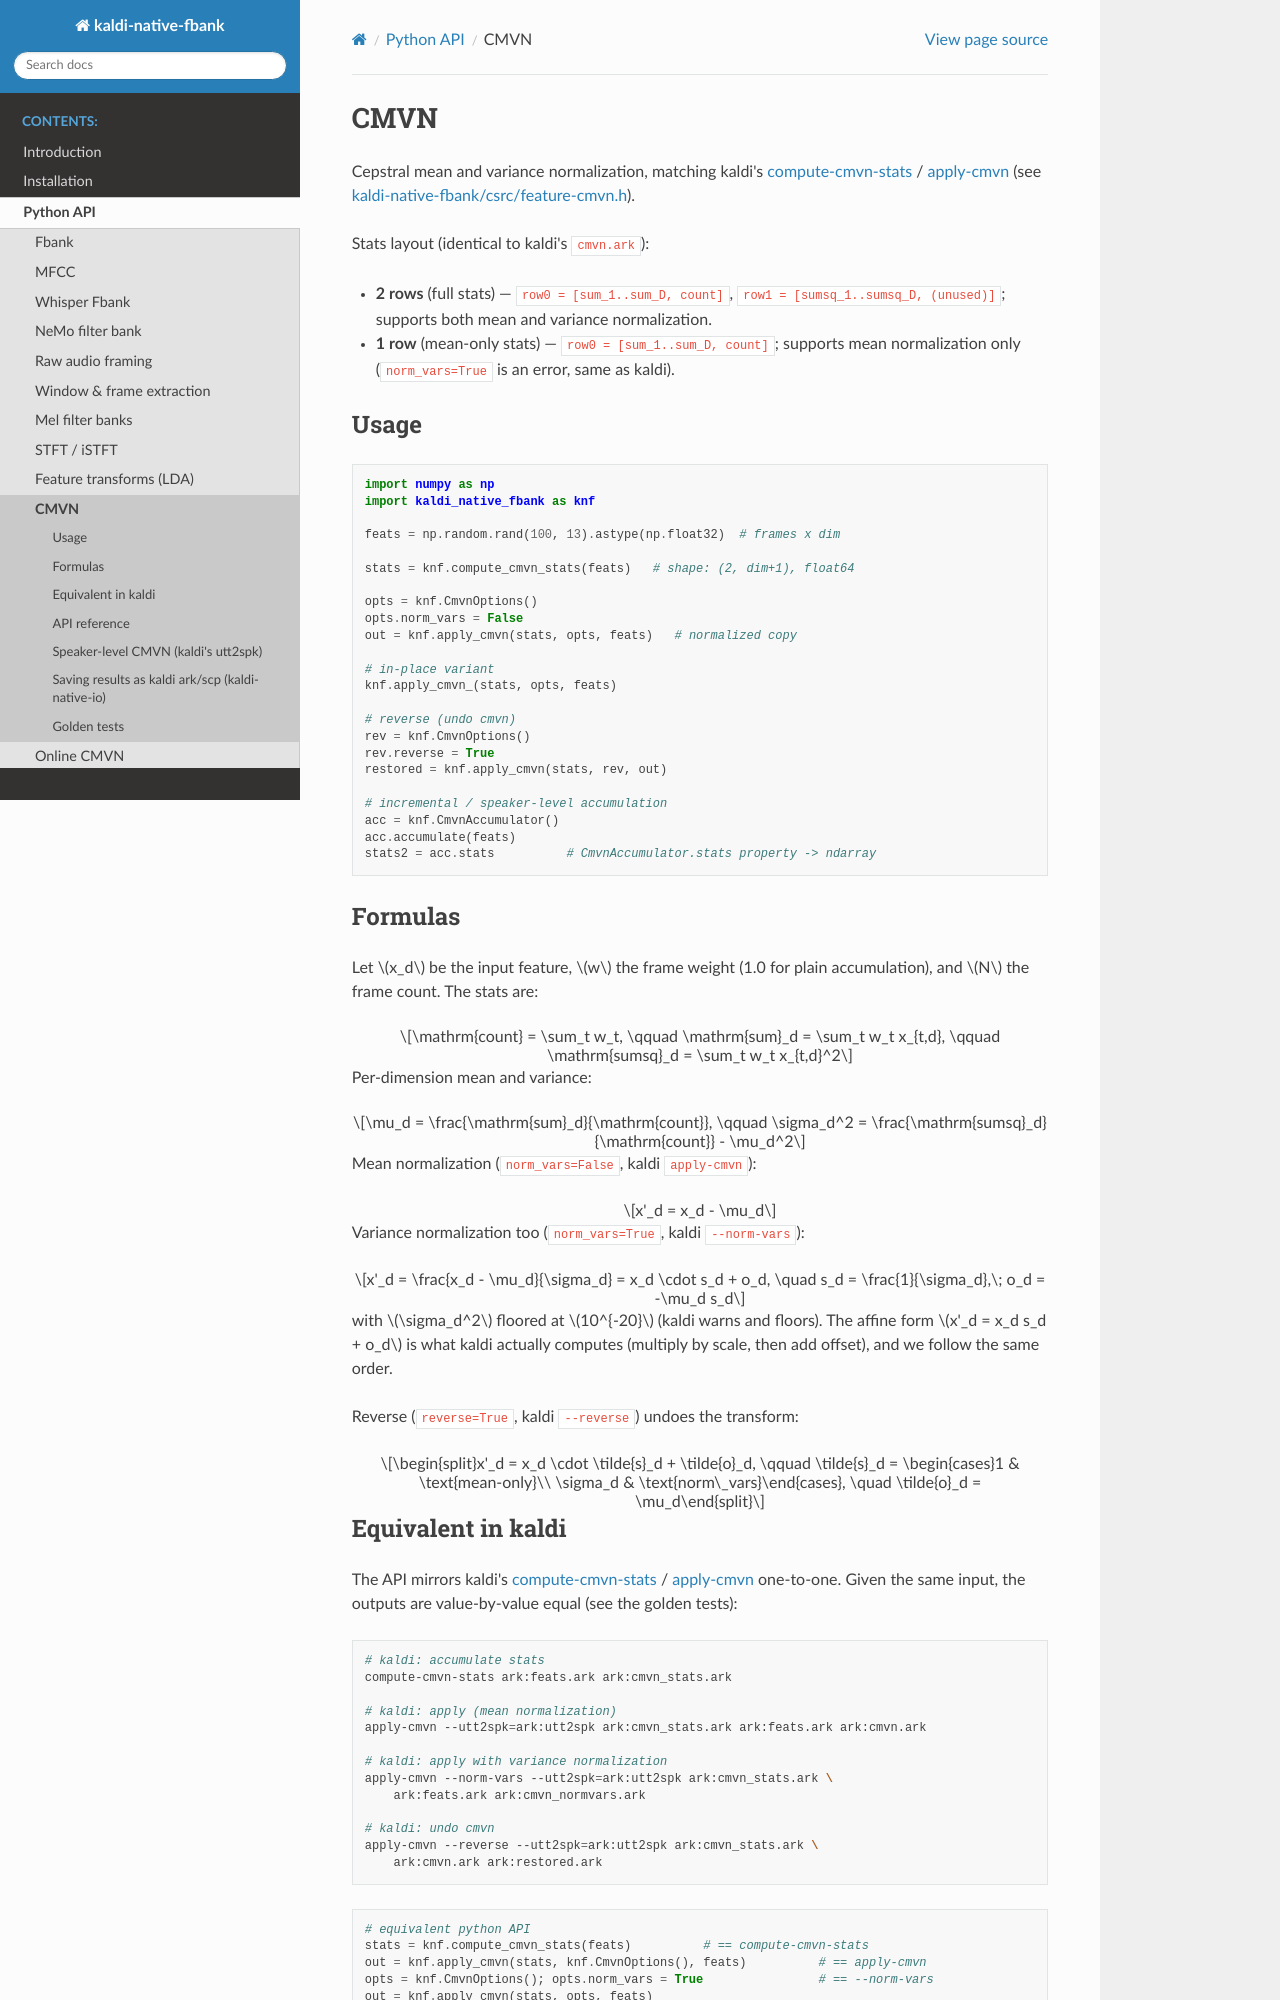

repository: csukuangfj/kaldi-native-fbank · page: python-api/cmvn.html · generator: sphinx

CMVN
====

Cepstral mean and variance normalization, matching kaldi's
:kaldi:`compute-cmvn-stats <src/featbin/compute-cmvn-stats.cc>` /
:kaldi:`apply-cmvn <src/featbin/apply-cmvn.cc>` (see :knf:`kaldi-native-fbank/csrc/feature-cmvn.h`).

Stats layout (identical to kaldi's ``cmvn.ark``):

* **2 rows** (full stats) — ``row0 = [sum_1..sum_D, count]``,
  ``row1 = [sumsq_1..sumsq_D, (unused)]``; supports both mean and variance
  normalization.
* **1 row** (mean-only stats) — ``row0 = [sum_1..sum_D, count]``; supports mean
  normalization only (``norm_vars=True`` is an error, same as kaldi).

Usage
-----

.. code-block:: python

   import numpy as np
   import kaldi_native_fbank as knf

   feats = np.random.rand(100, 13).astype(np.float32)  # frames x dim

   stats = knf.compute_cmvn_stats(feats)   # shape: (2, dim+1), float64

   opts = knf.CmvnOptions()
   opts.norm_vars = False
   out = knf.apply_cmvn(stats, opts, feats)   # normalized copy

   # in-place variant
   knf.apply_cmvn_(stats, opts, feats)

   # reverse (undo cmvn)
   rev = knf.CmvnOptions()
   rev.reverse = True
   restored = knf.apply_cmvn(stats, rev, out)

   # incremental / speaker-level accumulation
   acc = knf.CmvnAccumulator()
   acc.accumulate(feats)
   stats2 = acc.stats          # CmvnAccumulator.stats property -> ndarray
